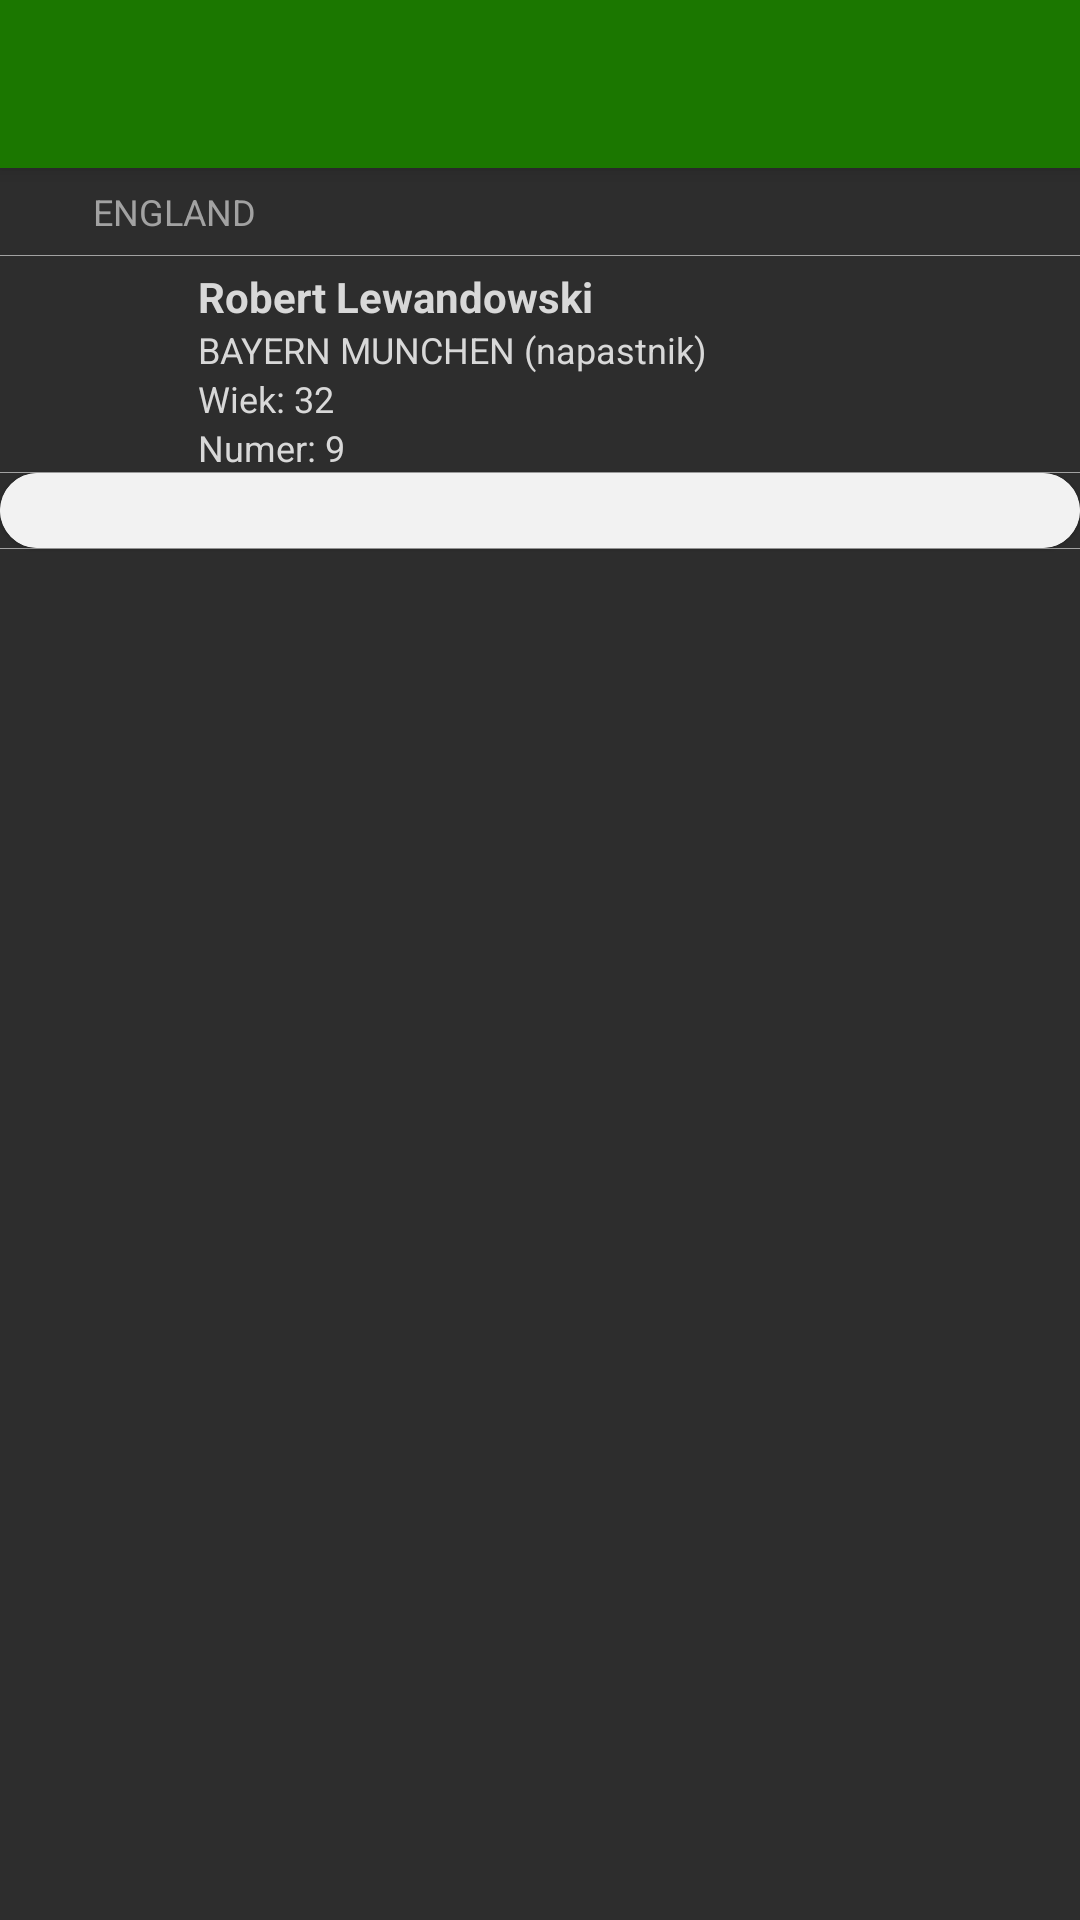

Produce the Android XML layout that renders to this screen, including the resource entries it uses.
<!-- AndroidManifest.xml: application theme Theme.FlashScore -->
<!-- res/layout/fragment_player_view_pager.xml -->
<?xml version="1.0" encoding="utf-8"?>
<androidx.constraintlayout.widget.ConstraintLayout xmlns:android="http://schemas.android.com/apk/res/android"
    xmlns:app="http://schemas.android.com/apk/res-auto"
    xmlns:tools="http://schemas.android.com/tools"
    android:layout_width="match_parent"
    android:layout_height="match_parent"
    android:background="@color/primaryColor"
    tools:context=".ui.player.PlayerViewPagerFragment">

    <androidx.appcompat.widget.Toolbar
        android:id="@+id/toolbarPlayerViewPager"
        android:layout_width="match_parent"
        android:layout_height="?attr/actionBarSize"
        android:background="?attr/colorSecondary"
        android:elevation="4dp"
        android:theme="@style/ThemeOverlay.AppCompat.ActionBar"
        app:layout_constraintEnd_toEndOf="parent"
        app:layout_constraintHorizontal_bias="0.5"
        app:layout_constraintStart_toStartOf="parent"
        app:layout_constraintTop_toTopOf="parent"
        app:popupTheme="@style/ThemeOverlay.AppCompat.Light" />

    <androidx.constraintlayout.widget.ConstraintLayout
        android:id="@+id/constraintLayoutPlayerDetail"
        android:layout_width="match_parent"
        android:layout_height="wrap_content"
        android:background="@color/primaryColor"
        android:padding="2dp"
        app:layout_constraintEnd_toEndOf="parent"
        app:layout_constraintHorizontal_bias="0.5"
        app:layout_constraintStart_toStartOf="parent"
        app:layout_constraintTop_toBottomOf="@+id/toolbarPlayerViewPager">

        <com.google.android.material.imageview.ShapeableImageView
            android:id="@+id/imageViewCountryFlag"
            android:layout_width="25dp"
            android:layout_height="25dp"
            android:paddingStart="4dp"
            android:paddingEnd="4dp"
            android:src="@drawable/flag"
            app:layout_constraintBottom_toBottomOf="parent"
            app:layout_constraintStart_toStartOf="parent"
            app:layout_constraintTop_toTopOf="parent" />

        <TextView
            android:id="@+id/textViewCountryName"
            android:layout_width="0dp"
            android:layout_height="wrap_content"
            android:layout_marginStart="4dp"
            android:text="ENGLAND"
            android:textColor="@color/primaryTextColor"
            android:textSize="12sp"
            app:layout_constraintBottom_toBottomOf="parent"
            app:layout_constraintEnd_toEndOf="parent"
            app:layout_constraintHorizontal_bias="0.5"
            app:layout_constraintStart_toEndOf="@+id/imageViewCountryFlag"
            app:layout_constraintTop_toTopOf="parent" />


    </androidx.constraintlayout.widget.ConstraintLayout>

    <View
        android:id="@+id/viewDividerPlayerDetailsOne"
        android:layout_width="match_parent"
        android:layout_height="0.1dp"
        android:background="@color/primaryTextColor"
        app:layout_constraintEnd_toEndOf="parent"
        app:layout_constraintHorizontal_bias="0.5"
        app:layout_constraintStart_toStartOf="parent"
        app:layout_constraintTop_toBottomOf="@+id/constraintLayoutPlayerDetail" />

    <androidx.constraintlayout.widget.ConstraintLayout
        android:id="@+id/constraintLayoutPlayer"
        android:layout_width="match_parent"
        android:layout_height="wrap_content"
        android:background="@color/primaryColor"
        app:layout_constraintEnd_toEndOf="parent"
        app:layout_constraintHorizontal_bias="0.5"
        app:layout_constraintStart_toStartOf="parent"
        app:layout_constraintTop_toBottomOf="@+id/viewDividerPlayerDetailsOne">

        <com.google.android.material.imageview.ShapeableImageView
            android:id="@+id/imageViewPlayerPhoto"
            android:layout_width="50dp"
            android:layout_height="50dp"
            android:layout_marginStart="8dp"
            android:padding="4dp"
            android:src="@drawable/ic_person"
            app:layout_constraintBottom_toBottomOf="parent"
            app:layout_constraintStart_toStartOf="parent"
            app:layout_constraintTop_toTopOf="parent" />

        <TextView
            android:id="@+id/textViewPlayerName"
            android:layout_width="0dp"
            android:layout_height="wrap_content"
            android:layout_marginStart="8dp"
            android:layout_marginTop="4dp"
            android:text="Robert Lewandowski"
            android:textColor="@color/secondaryTextColor"
            android:textSize="14sp"
            android:textStyle="bold"
            app:layout_constraintEnd_toStartOf="@+id/imageViewClubLogo"
            app:layout_constraintHorizontal_bias="0.5"
            app:layout_constraintStart_toEndOf="@+id/imageViewPlayerPhoto"
            app:layout_constraintTop_toTopOf="parent" />

        <TextView
            android:id="@+id/textViewPlayerClubAndPosition"
            android:layout_width="0dp"
            android:layout_height="wrap_content"
            android:layout_marginStart="8dp"
            android:text="BAYERN MUNCHEN (napastnik)"
            android:textColor="@color/secondaryTextColor"
            android:textSize="12sp"
            app:layout_constraintEnd_toStartOf="@+id/imageViewClubLogo"
            app:layout_constraintHorizontal_bias="0.5"
            app:layout_constraintStart_toEndOf="@+id/imageViewPlayerPhoto"
            app:layout_constraintTop_toBottomOf="@+id/textViewPlayerName" />

        <TextView
            android:id="@+id/textViewPlayerAge"
            android:layout_width="0dp"
            android:layout_height="wrap_content"
            android:layout_marginStart="8dp"
            android:text="Wiek: 32"
            android:textColor="@color/secondaryTextColor"
            android:textSize="12sp"
            app:layout_constraintEnd_toStartOf="@+id/imageViewClubLogo"
            app:layout_constraintHorizontal_bias="0.5"
            app:layout_constraintStart_toEndOf="@+id/imageViewPlayerPhoto"
            app:layout_constraintTop_toBottomOf="@+id/textViewPlayerClubAndPosition" />

        <TextView
            android:id="@+id/textViewPlayerNumber"
            android:layout_width="0dp"
            android:layout_height="wrap_content"
            android:layout_marginStart="8dp"
            android:text="Numer: 9"
            android:textColor="@color/secondaryTextColor"
            android:textSize="12sp"
            app:layout_constraintEnd_toStartOf="@+id/imageViewClubLogo"
            app:layout_constraintHorizontal_bias="0.5"
            app:layout_constraintStart_toEndOf="@+id/imageViewPlayerPhoto"
            app:layout_constraintTop_toBottomOf="@+id/textViewPlayerAge" />

        <com.google.android.material.imageview.ShapeableImageView
            android:id="@+id/imageViewClubLogo"
            android:layout_width="50dp"
            android:layout_height="50dp"
            android:layout_marginEnd="8dp"
            android:padding="4dp"
            android:src="@drawable/ic_person"
            app:layout_constraintBottom_toBottomOf="parent"
            app:layout_constraintEnd_toEndOf="parent"
            app:layout_constraintTop_toTopOf="parent" />
    </androidx.constraintlayout.widget.ConstraintLayout>

    <View
        android:id="@+id/viewDividerPlayerDetailsTwo"
        android:layout_width="match_parent"
        android:layout_height="0.1dp"
        android:background="@color/primaryTextColor"
        app:layout_constraintEnd_toEndOf="parent"
        app:layout_constraintHorizontal_bias="0.5"
        app:layout_constraintStart_toStartOf="parent"
        app:layout_constraintTop_toBottomOf="@+id/constraintLayoutPlayer" />

    <com.google.android.material.card.MaterialCardView
        android:id="@+id/materialCardViewPlayerDetails"
        android:layout_width="match_parent"
        android:layout_height="wrap_content"
        android:background="@color/primaryColor"
        app:cardCornerRadius="20dp"
        app:layout_constraintEnd_toEndOf="parent"
        app:layout_constraintHorizontal_bias="0.5"
        app:layout_constraintStart_toStartOf="parent"
        app:layout_constraintTop_toBottomOf="@+id/viewDividerPlayerDetailsTwo">

        <com.google.android.material.tabs.TabLayout
            android:id="@+id/tabLayoutPlayerDetails"
            android:layout_width="match_parent"
            android:layout_height="25dp"
            app:tabBackground="@drawable/tab_color_selector"
            app:tabGravity="fill"
            app:tabIndicatorColor="@color/primaryDarkColor"
            app:tabIndicatorGravity="center"
            app:tabMaxWidth="0dp"
            app:tabMode="auto"
            app:tabSelectedTextColor="@color/secondaryTextColor"
            app:tabTextAppearance="@android:style/TextAppearance.Widget.TabWidget"
            app:tabTextColor="@color/primaryTextColor" />
    </com.google.android.material.card.MaterialCardView>

    <View
        android:id="@+id/viewDividerPlayerDetailsThree"
        android:layout_width="match_parent"
        android:layout_height="0.1dp"
        android:background="@color/primaryTextColor"
        app:layout_constraintEnd_toEndOf="parent"
        app:layout_constraintHorizontal_bias="0.5"
        app:layout_constraintStart_toStartOf="parent"
        app:layout_constraintTop_toBottomOf="@+id/materialCardViewPlayerDetails" />

    <androidx.viewpager2.widget.ViewPager2
        android:id="@+id/viewPagerPlayerDetails"
        android:layout_width="match_parent"
        android:layout_height="0dp"
        app:layout_constraintBottom_toBottomOf="parent"
        app:layout_constraintEnd_toEndOf="parent"
        app:layout_constraintHorizontal_bias="0.5"
        app:layout_constraintStart_toStartOf="parent"
        app:layout_constraintTop_toBottomOf="@+id/viewDividerPlayerDetailsThree" />
</androidx.constraintlayout.widget.ConstraintLayout>
<!-- resources referenced by this layout -->
<resources>
  <color name="primaryColor">#2d2d2d</color>
  <color name="primaryDarkColor">#232323</color>
  <color name="primaryTextColor">#a2a2a2</color>
  <color name="secondaryTextColor">#d8d8d8</color>
  <!-- drawable tab_color_selector (drawable) -->
  <?xml version="1.0" encoding="utf-8"?>
  <selector xmlns:android="http://schemas.android.com/apk/res/android">
      <item android:drawable="@color/primaryDarkColor" android:state_selected="true"/>
      <item android:drawable="@color/primaryColor"/>
  </selector>
  <style name="Theme.FlashScore" parent="Theme.MaterialComponents.NoActionBar">
          
          <item name="colorPrimary">@color/primaryColor</item>
          <item name="colorPrimaryVariant">@color/primaryDarkColor</item>
          <item name="colorOnPrimary">@color/primaryTextColor</item>
          
          <item name="colorSecondary">@color/secondaryColor</item>
          <item name="colorSecondaryVariant">@color/secondaryDarkColor</item>
          <item name="colorOnSecondary">@color/secondaryTextColor</item>
          
          <item name="colorBackgroundFloating">@color/white</item>
          <item name="colorOnBackground">@color/black</item>
  
          <item name="colorSurface">@color/white</item>
          <item name="colorOnSurface">@color/black</item>
  
          <item name="colorError">@color/error</item>
          <item name="colorOnError">@color/white</item>
  
          <item name="android:actionBarStyle">@style/MyActionBar</item>
          
          <item name="android:statusBarColor" tools:targetApi="l">?attr/colorSecondaryVariant</item>
          
  
      </style>
  <color name="secondaryColor">#1b7700</color>
  <color name="secondaryDarkColor">#085f00</color>
  <color name="white">#FFFFFFFF</color>
  <color name="black">#FF000000</color>
  <color name="error">#C51162</color>
  <style name="MyActionBar" parent="@android:style/Widget.Holo.Light.ActionBar">
          <item name="android:background">@color/secondaryColor</item>
      </style>
</resources>
